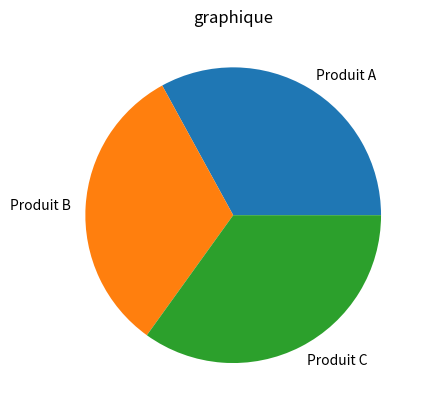
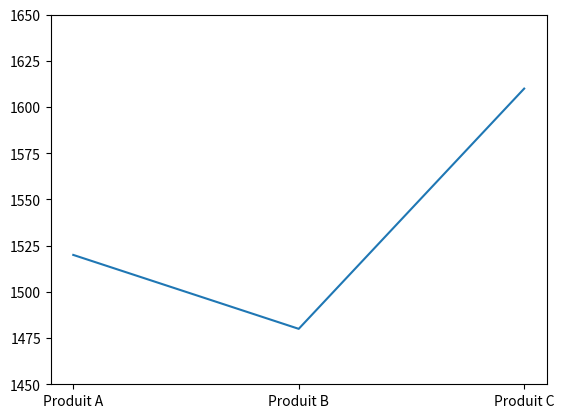

Reproduce these figures in Python, in order.
################################################################################
#                                                                              #
# ██████  ███████           ██████     Data Science with Python - v.0.9        #
# ██   ██ ██                ██   ██    © Félix Déage - 2024                    #
# ██   ██ ███████ ██  █  ██ ██████     License CC BY-SA 4.0 FR                 #
# ██   ██      ██ ██ ███ ██ ██                                                 #
# ██████  ███████  ███ ███  ██         inspired by learnxinyminutes.com        #
#                                                                              #
################################################################################
#               #                                                              #
#  Chap. 40     #  Matplotlib : exercices                                      #
#               #                                                              #
################################################################################

"""
Écrivez votre réponse sous chaque énoncé, puis exécutez le fichier pour
vérifier. Pour les exercices "sans exécuter", essayez de prévoir le résultat
avant de lancer le programme.

Ces exercices nécessitent NumPy et matplotlib (pandas pour l'exercice 13).
Comme dans le chapitre, les graphiques sont enregistrés en PNG avec la
fonction enregistrer() définie ci-dessous, puis supprimés à la fin. Pour les
regarder, passez GARDER_IMAGES à True. (Dans vos propres programmes, vous
pouvez utiliser plt.show() à la place.)

Les corrigés sont dans le fichier corr_40_matplotlib.py.
"""

import os
import sys

try:
    import numpy as np
    import matplotlib
except ImportError as err:
    print(f"1: (Sans ce try: … except …, cette ligne créerait : {err})")
    print("Ces exercices ont besoin de NumPy et de matplotlib : lancez")
    print("\"pip install numpy matplotlib\", puis relancez ce programme.")
    sys.exit(0)

matplotlib.use("Agg")  # pas de fenêtre (cf. chapitre)
import matplotlib.pyplot as plt  # noqa: E402

GARDER_IMAGES = False
images_creees = []


def enregistrer(figure, nom_fichier):
    """Enregistre la figure dans un fichier PNG, puis la ferme."""
    figure.savefig(nom_fichier)
    plt.close(figure)
    images_creees.append(nom_fichier)


#################
#  Préparation  #
#################

# Ne modifiez pas ce bloc : il crée les données utilisées par les exercices.
mois = ["jan", "fév", "mar", "avr", "mai", "jun",
        "jul", "aoû", "sep", "oct", "nov", "déc"]
temp_paris = [5, 6, 10, 13, 16, 20, 22, 22, 18, 14, 9, 6]
temp_marseille = [8, 9, 12, 15, 19, 23, 26, 26, 22, 18, 12, 9]
pluie_paris = [50, 40, 48, 52, 63, 50, 62, 52, 48, 61, 50, 55]  # en mm

rng = np.random.default_rng(seed=1)
temps_trajet = rng.normal(35, 8, size=200).round()  # 200 trajets, en minutes


#######################################################
#  Afficher ou enregistrer ? plt.show() et savefig()  #
#######################################################

"""
1. Sans exécuter :
       a) Quelle est la différence entre plt.show() et plt.savefig() ?
       b) Pourquoi faut-il fermer une figure (plt.close()) après savefig()
          quand on crée beaucoup de graphiques ?
       c) Pourquoi le chapitre appelle-t-il matplotlib.use("Agg") ? Faut-il
          le faire dans vos propres programmes ?
"""


###################################
#  Un premier graphique : plot()  #
###################################

"""
2. Tracez la courbe des températures de Paris (temp_paris) en fonction des
   mois, et enregistrez-la dans exo40_paris.png.

3. Sans exécuter, quelles abscisses matplotlib utilise-t-il pour
   plt.plot([3, 1, 4]) ? Et que se passe-t-il avec
   plt.plot([1, 2, 3], [4, 5]) ?
"""


############################
#  Titre, axes et légende  #
############################

"""
4. Reprenez l'exercice 2 et tracez sur le MÊME graphique les températures de
   Paris et de Marseille. Ajoutez un titre, le nom des axes (avec l'unité),
   une légende et une grille. Enregistrez dans exo40_villes.png.
"""


#############################
#  Les types de graphiques  #
#############################

"""
5. Pour chacune des questions suivantes, quel type de graphique choisiriez-
   vous ?
       a) Le nombre d'habitants des 10 plus grandes villes de France.
       b) L'évolution du cours d'une action sur un an.
       c) La relation entre la surface d'un appartement et son prix.
       d) La répartition des âges des clients d'un magasin.
       e) La part de chaque parti dans une élection.
       f) La comparaison des salaires de 3 services, avec les valeurs
          extrêmes.

6. Tracez un graphique en barres de la pluie mensuelle à Paris
   (pluie_paris). Enregistrez dans exo40_pluie.png.

7. Tracez l'histogramme des temps de trajet (temps_trajet) avec 15
   intervalles. Récupérez les effectifs renvoyés par plt.hist() et affichez
   le nombre de trajets dans l'intervalle le plus fréquent. Enregistrez dans
   exo40_trajets.png.

8. Tracez le nuage de points (température, pluie) pour Paris : y a-t-il un
   lien visible entre la température d'un mois et la pluie ? Enregistrez
   dans exo40_nuage.png.
"""


##########################################################
#  Plusieurs graphiques : subplots et l'interface objet  #
##########################################################

"""
9. Avec fig, axes = plt.subplots(1, 2, figsize=(10, 4)), tracez côte à côte :
       - à gauche, les températures des deux villes (courbes),
       - à droite, la pluie à Paris (barres).
   Donnez un titre à chaque graphique et un titre général à la figure.
   Affichez la forme du tableau axes, et le titre du graphique de gauche
   (avec .get_title()). Enregistrez dans exo40_double.png.

10. Traduisez ce code en interface objet (fig, ax = plt.subplots()) :
        fig = plt.figure()
        plt.plot(mois, temp_paris)
        plt.title("Paris")
        plt.xlabel("Mois")
        plt.ylim(0, 30)
"""


###################################################
#  Personnaliser : couleurs, styles, annotations  #
###################################################

"""
11. Tracez les températures de Marseille en rouge, avec des ronds à chaque
    point et une ligne en tirets. Ajoutez une ligne horizontale à la
    température moyenne de l'année, et une annotation avec une flèche sur le
    mois le plus chaud (le premier, s'il y en a plusieurs). Enregistrez dans
    exo40_marseille.png.
"""


#########################
#  Tracer depuis NumPy  #
#########################

"""
12. Avec np.linspace(), tracez sur le même graphique les fonctions
    f(x) = x², g(x) = 2x et h(x) = x³ / 4, pour x entre -3 et 3. Combien de
    points faut-il, à peu près, pour que les courbes paraissent lisses ?
    Enregistrez dans exo40_fonctions.png.
"""


##########################
#  Tracer depuis pandas  #
##########################

"""
13. (Nécessite pandas.) Créez un DataFrame avec les colonnes paris et
    marseille (les températures), et les mois pour index. En une ligne avec
    .plot(), tracez les deux courbes ; puis, avec kind="bar", les barres
    groupées. Nommez l'axe des y. Enregistrez dans exo40_pandas_*.png.
"""


####################################
#  Bonnes pratiques de lisibilité  #
####################################

"""
14. Trouvez au moins 4 problèmes dans ces deux graphiques (qui montrent les
    mêmes données), puis remplacez-les par un seul graphique correct, en
    interface objet. Enregistrez-le dans exo40_corrige.png.
"""
ventes_produits = {"Produit A": 1520, "Produit B": 1480, "Produit C": 1610}

fig = plt.figure()
plt.pie(list(ventes_produits.values()), labels=list(ventes_produits))
plt.title("graphique")
enregistrer(fig, "exo40_mauvais.png")

fig = plt.figure()
plt.plot(list(ventes_produits), list(ventes_produits.values()))
plt.ylim(1450, 1650)
enregistrer(fig, "exo40_mauvais_2.png")


###############
#  Nettoyage  #
###############

if not GARDER_IMAGES:
    for nom_fichier in images_creees:
        if os.path.exists(nom_fichier):
            os.remove(nom_fichier)
